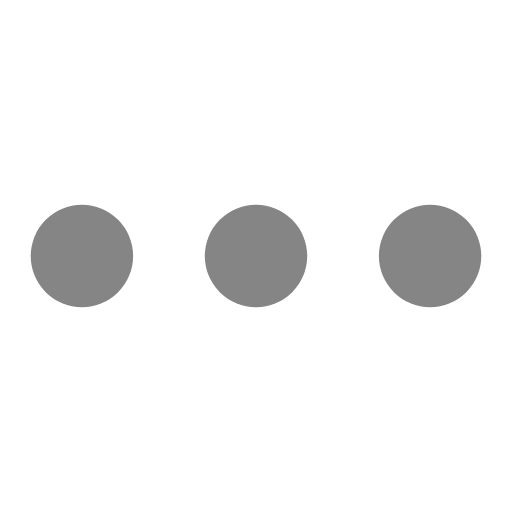
t = 0.00 s
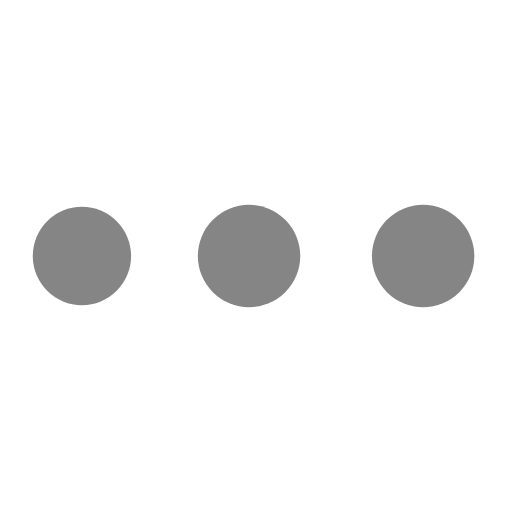
t = 0.38 s
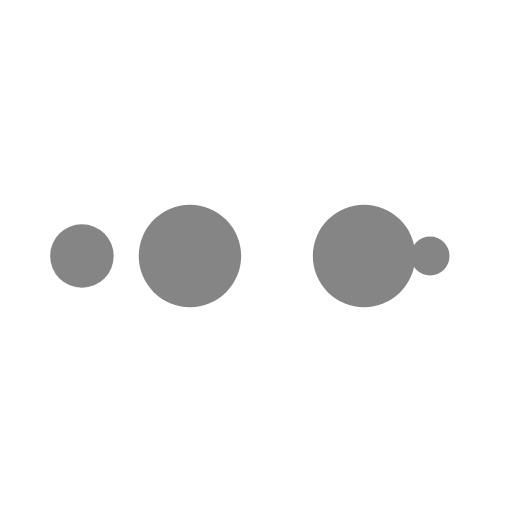
t = 0.64 s
t = 1.02 s: frame unchanged from t = 0.00 s, image omitted
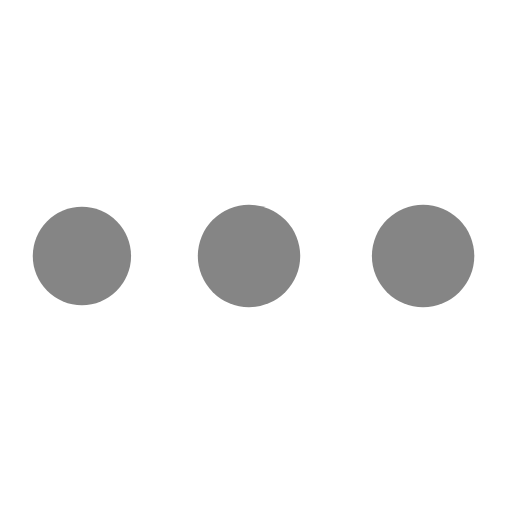
t = 1.40 s
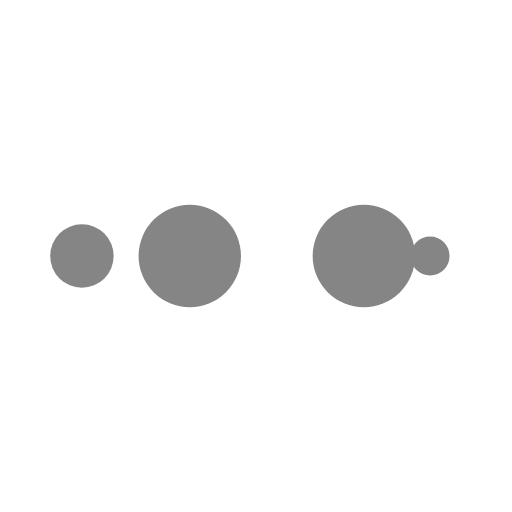
t = 1.66 s

The animated SVG that drew these frames (rendered in a browser with its animation timeline set to each time). Animation: 10 SMIL elements (animate=10); one cycle of 2.04 s, repeats indefinitely.

<?xml version="1.0" encoding="utf-8"?>
<svg xmlns="http://www.w3.org/2000/svg" xmlns:xlink="http://www.w3.org/1999/xlink" style="margin: auto; background: none; display: block; shape-rendering: auto;" width="200px" height="200px" viewBox="0 0 100 100" preserveAspectRatio="xMidYMid">
<circle cx="84" cy="50" r="10" fill="#858585">
    <animate attributeName="r" repeatCount="indefinite" dur="0.5102040816326531s" calcMode="spline" keyTimes="0;1" values="10;0" keySplines="0 0.5 0.5 1" begin="0s"></animate>
    <animate attributeName="fill" repeatCount="indefinite" dur="2.0408163265306123s" calcMode="discrete" keyTimes="0;0.25;0.5;0.75;1" values="#858585;#858585;#858585;#858585;#858585" begin="0s"></animate>
</circle><circle cx="16" cy="50" r="10" fill="#858585">
  <animate attributeName="r" repeatCount="indefinite" dur="2.0408163265306123s" calcMode="spline" keyTimes="0;0.25;0.5;0.75;1" values="0;0;10;10;10" keySplines="0 0.5 0.5 1;0 0.5 0.5 1;0 0.5 0.5 1;0 0.5 0.5 1" begin="0s"></animate>
  <animate attributeName="cx" repeatCount="indefinite" dur="2.0408163265306123s" calcMode="spline" keyTimes="0;0.25;0.5;0.75;1" values="16;16;16;50;84" keySplines="0 0.5 0.5 1;0 0.5 0.5 1;0 0.5 0.5 1;0 0.5 0.5 1" begin="0s"></animate>
</circle><circle cx="50" cy="50" r="10" fill="#858585">
  <animate attributeName="r" repeatCount="indefinite" dur="2.0408163265306123s" calcMode="spline" keyTimes="0;0.25;0.5;0.75;1" values="0;0;10;10;10" keySplines="0 0.5 0.5 1;0 0.5 0.5 1;0 0.5 0.5 1;0 0.5 0.5 1" begin="-0.5102040816326531s"></animate>
  <animate attributeName="cx" repeatCount="indefinite" dur="2.0408163265306123s" calcMode="spline" keyTimes="0;0.25;0.5;0.75;1" values="16;16;16;50;84" keySplines="0 0.5 0.5 1;0 0.5 0.5 1;0 0.5 0.5 1;0 0.5 0.5 1" begin="-0.5102040816326531s"></animate>
</circle><circle cx="84" cy="50" r="10" fill="#858585">
  <animate attributeName="r" repeatCount="indefinite" dur="2.0408163265306123s" calcMode="spline" keyTimes="0;0.25;0.5;0.75;1" values="0;0;10;10;10" keySplines="0 0.5 0.5 1;0 0.5 0.5 1;0 0.5 0.5 1;0 0.5 0.5 1" begin="-1.0204081632653061s"></animate>
  <animate attributeName="cx" repeatCount="indefinite" dur="2.0408163265306123s" calcMode="spline" keyTimes="0;0.25;0.5;0.75;1" values="16;16;16;50;84" keySplines="0 0.5 0.5 1;0 0.5 0.5 1;0 0.5 0.5 1;0 0.5 0.5 1" begin="-1.0204081632653061s"></animate>
</circle><circle cx="16" cy="50" r="10" fill="#858585">
  <animate attributeName="r" repeatCount="indefinite" dur="2.0408163265306123s" calcMode="spline" keyTimes="0;0.25;0.5;0.75;1" values="0;0;10;10;10" keySplines="0 0.5 0.5 1;0 0.5 0.5 1;0 0.5 0.5 1;0 0.5 0.5 1" begin="-1.530612244897959s"></animate>
  <animate attributeName="cx" repeatCount="indefinite" dur="2.0408163265306123s" calcMode="spline" keyTimes="0;0.25;0.5;0.75;1" values="16;16;16;50;84" keySplines="0 0.5 0.5 1;0 0.5 0.5 1;0 0.5 0.5 1;0 0.5 0.5 1" begin="-1.530612244897959s"></animate>
</circle>
<!-- [ldio] generated by https://loading.io/ --></svg>